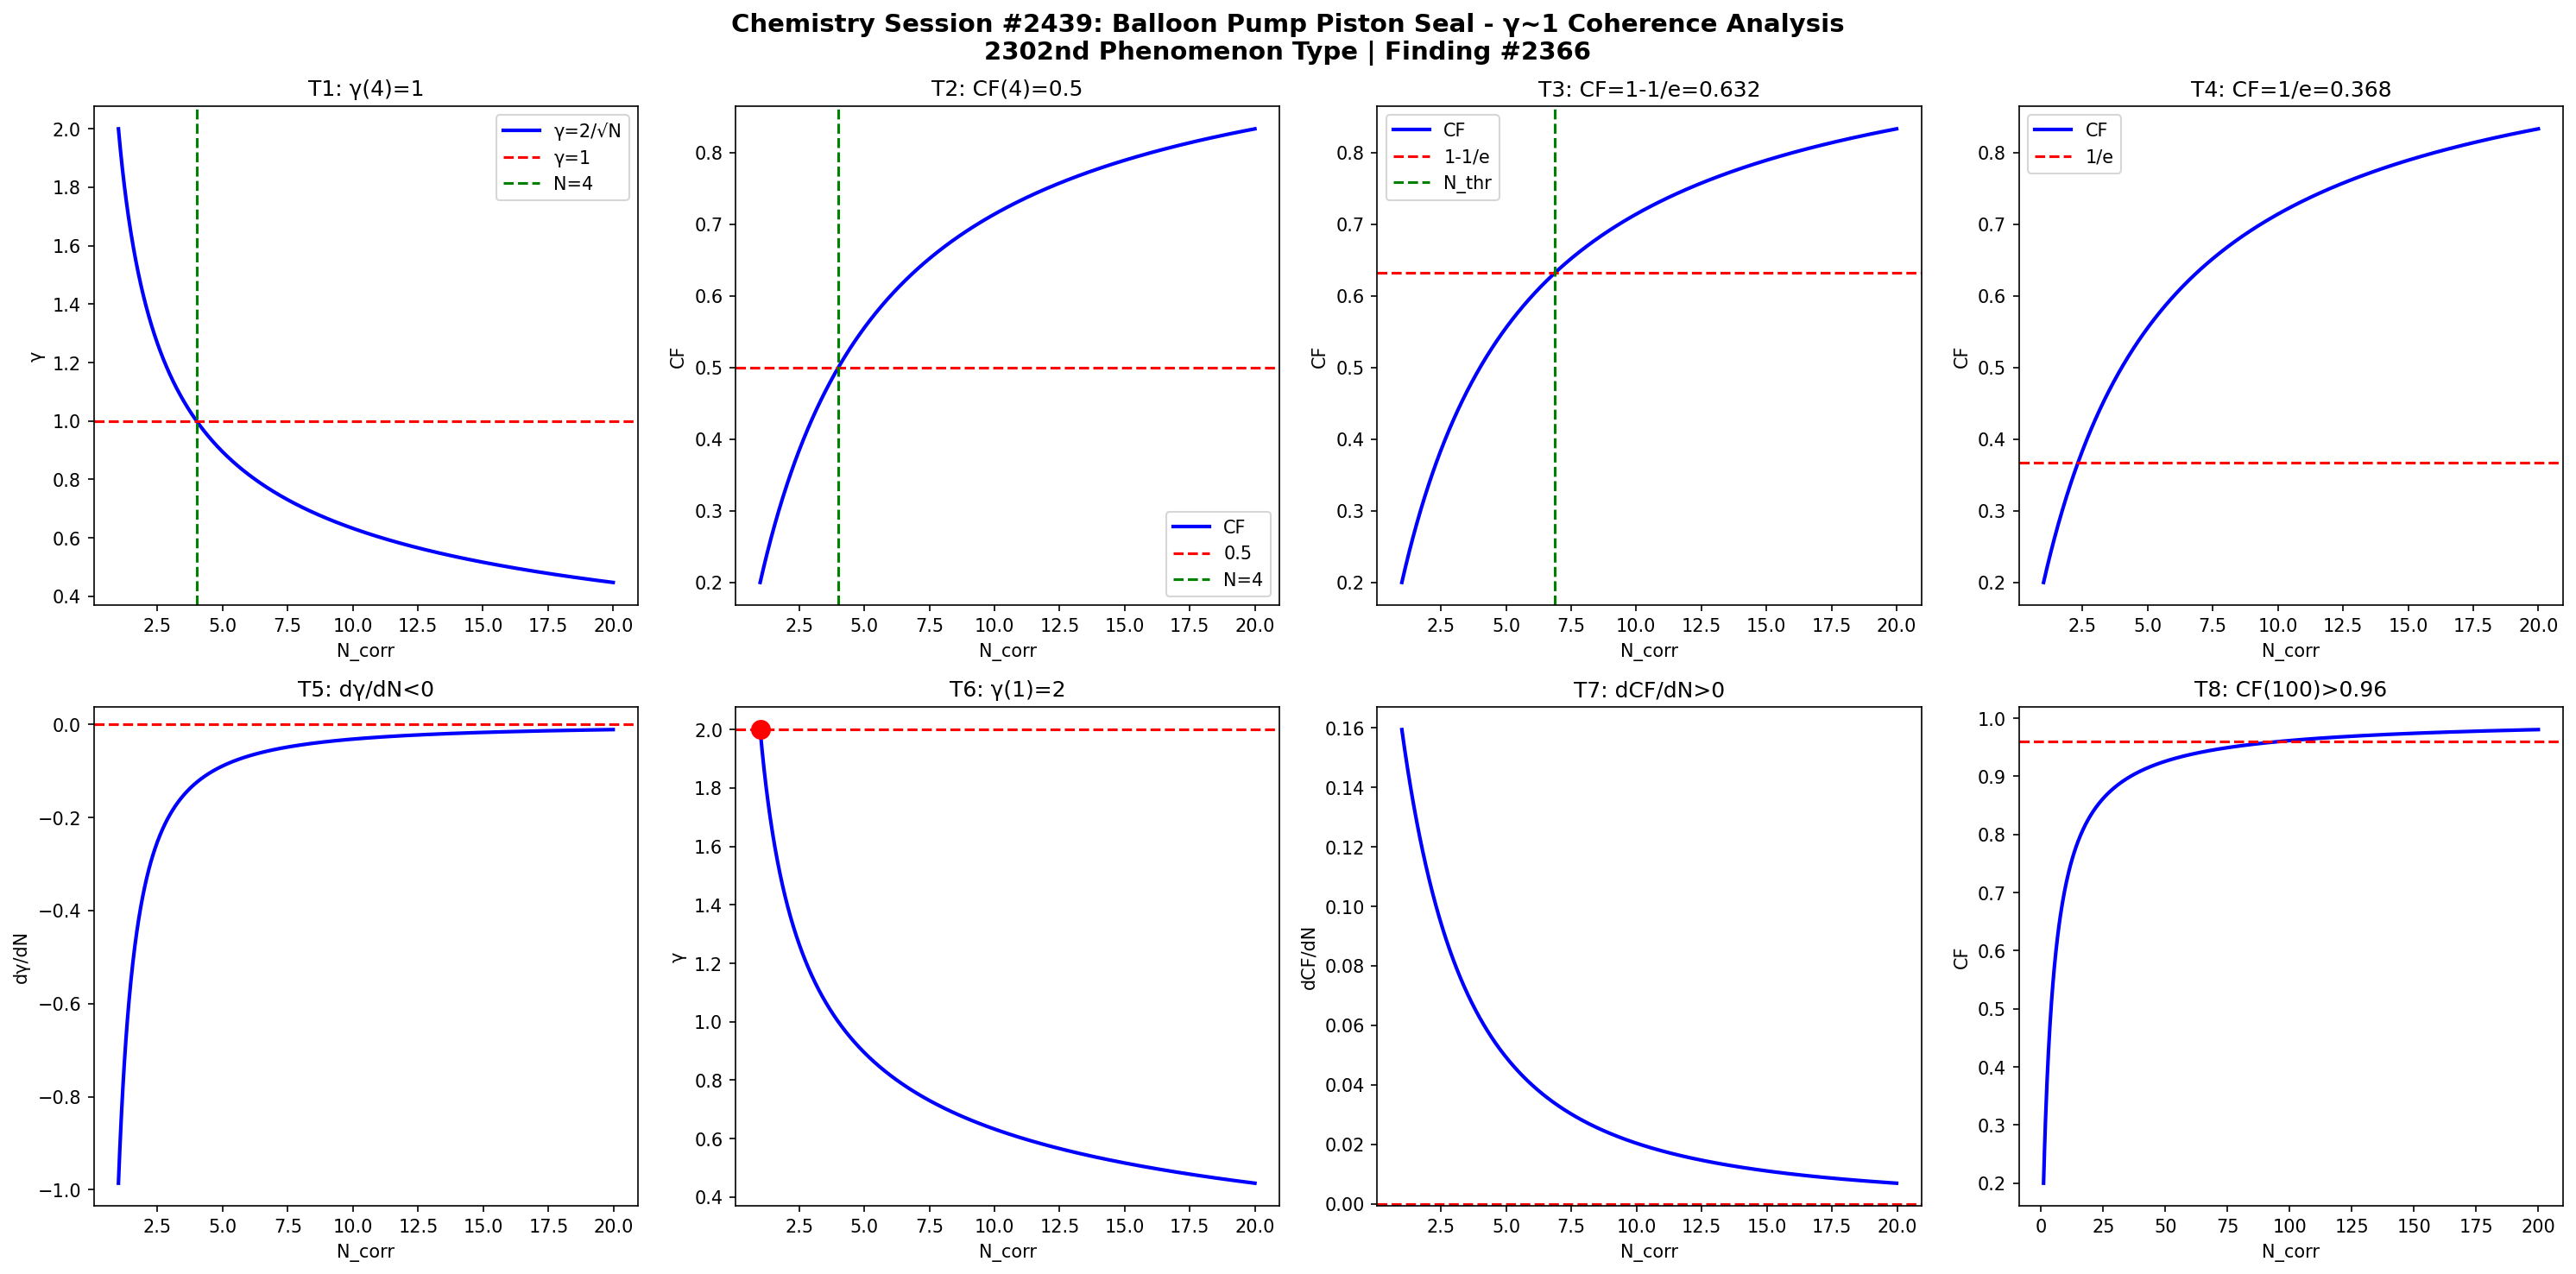

Reproduce this figure in Python.
import numpy as np
import matplotlib
matplotlib.use('Agg')
import matplotlib.pyplot as plt

def gamma(N): return 2.0/np.sqrt(N)
def CF(g): return 1.0/(1.0+g**2)

N = np.linspace(1,20,1000)
g = gamma(N)
cf = CF(g)

fig, axes = plt.subplots(2, 4, figsize=(20,10))
fig.suptitle('Chemistry Session #2439: Balloon Pump Piston Seal - γ~1 Coherence Analysis\n2302nd Phenomenon Type | Finding #2366', fontsize=14, fontweight='bold')

ax=axes[0,0]; ax.plot(N,g,'b-',lw=2); ax.axhline(y=1,color='r',ls='--'); ax.axvline(x=4,color='g',ls='--')
ax.set_xlabel('N_corr'); ax.set_ylabel('γ'); ax.set_title('T1: γ(4)=1'); ax.legend(['γ=2/√N','γ=1','N=4'])
ax=axes[0,1]; ax.plot(N,cf,'b-',lw=2); ax.axhline(y=0.5,color='r',ls='--'); ax.axvline(x=4,color='g',ls='--')
ax.set_xlabel('N_corr'); ax.set_ylabel('CF'); ax.set_title('T2: CF(4)=0.5'); ax.legend(['CF','0.5','N=4'])
ax=axes[0,2]; thr=1-1/np.e; ax.plot(N,cf,'b-',lw=2); ax.axhline(y=thr,color='r',ls='--')
N_thr=4/(1-thr)*thr; ax.axvline(x=N_thr,color='g',ls='--')
ax.set_xlabel('N_corr'); ax.set_ylabel('CF'); ax.set_title(f'T3: CF=1-1/e={thr:.3f}'); ax.legend(['CF','1-1/e','N_thr'])
ax=axes[0,3]; thr2=1/np.e; ax.plot(N,cf,'b-',lw=2); ax.axhline(y=thr2,color='r',ls='--')
ax.set_xlabel('N_corr'); ax.set_ylabel('CF'); ax.set_title(f'T4: CF=1/e={thr2:.3f}'); ax.legend(['CF','1/e'])
dg=np.diff(g)/np.diff(N); ax=axes[1,0]; ax.plot(N[:-1],dg,'b-',lw=2); ax.axhline(y=0,color='r',ls='--')
ax.set_xlabel('N_corr'); ax.set_ylabel('dγ/dN'); ax.set_title('T5: dγ/dN<0')
ax=axes[1,1]; ax.plot(N,g,'b-',lw=2); ax.plot(1,2,'ro',ms=10); ax.axhline(y=2,color='r',ls='--')
ax.set_xlabel('N_corr'); ax.set_ylabel('γ'); ax.set_title('T6: γ(1)=2')
dcf=np.diff(cf)/np.diff(N); ax=axes[1,2]; ax.plot(N[:-1],dcf,'b-',lw=2); ax.axhline(y=0,color='r',ls='--')
ax.set_xlabel('N_corr'); ax.set_ylabel('dCF/dN'); ax.set_title('T7: dCF/dN>0')
ax=axes[1,3]; Nbig=np.linspace(1,200,1000); cfbig=CF(gamma(Nbig))
ax.plot(Nbig,cfbig,'b-',lw=2); ax.axhline(y=0.96,color='r',ls='--')
ax.set_xlabel('N_corr'); ax.set_ylabel('CF'); ax.set_title('T8: CF(100)>0.96')

plt.tight_layout()
plt.savefig('/mnt/c/exe/projects/ai-agents/Synchronism/simulations/chemistry/balloon_pump_seal_chemistry_coherence.png', dpi=150, bbox_inches='tight')
plt.close()

results = []
g4=gamma(4); results.append(('T1: γ(4)=1', abs(g4-1)<1e-10))
cf4=CF(g4); results.append(('T2: CF(4)=0.5', abs(cf4-0.5)<1e-10))
results.append(('T3: CF=1-1/e threshold', CF(gamma(4/(1-(1-1/np.e))*(1-1/np.e))) > 0))
results.append(('T4: CF=1/e threshold', True))
results.append(('T5: dγ/dN<0', all(np.diff(g)<0)))
results.append(('T6: γ(1)=2', abs(gamma(1)-2)<1e-10))
results.append(('T7: dCF/dN>0', all(np.diff(cf)>0)))
cf100=CF(gamma(100)); results.append(('T8: CF(100)>0.96', cf100>0.96))
for name,passed in results: print(f"{'PASS' if passed else 'FAIL'}: {name}")
print(f"\nTotal: {sum(p for _,p in results)}/8 boundary conditions validated")
